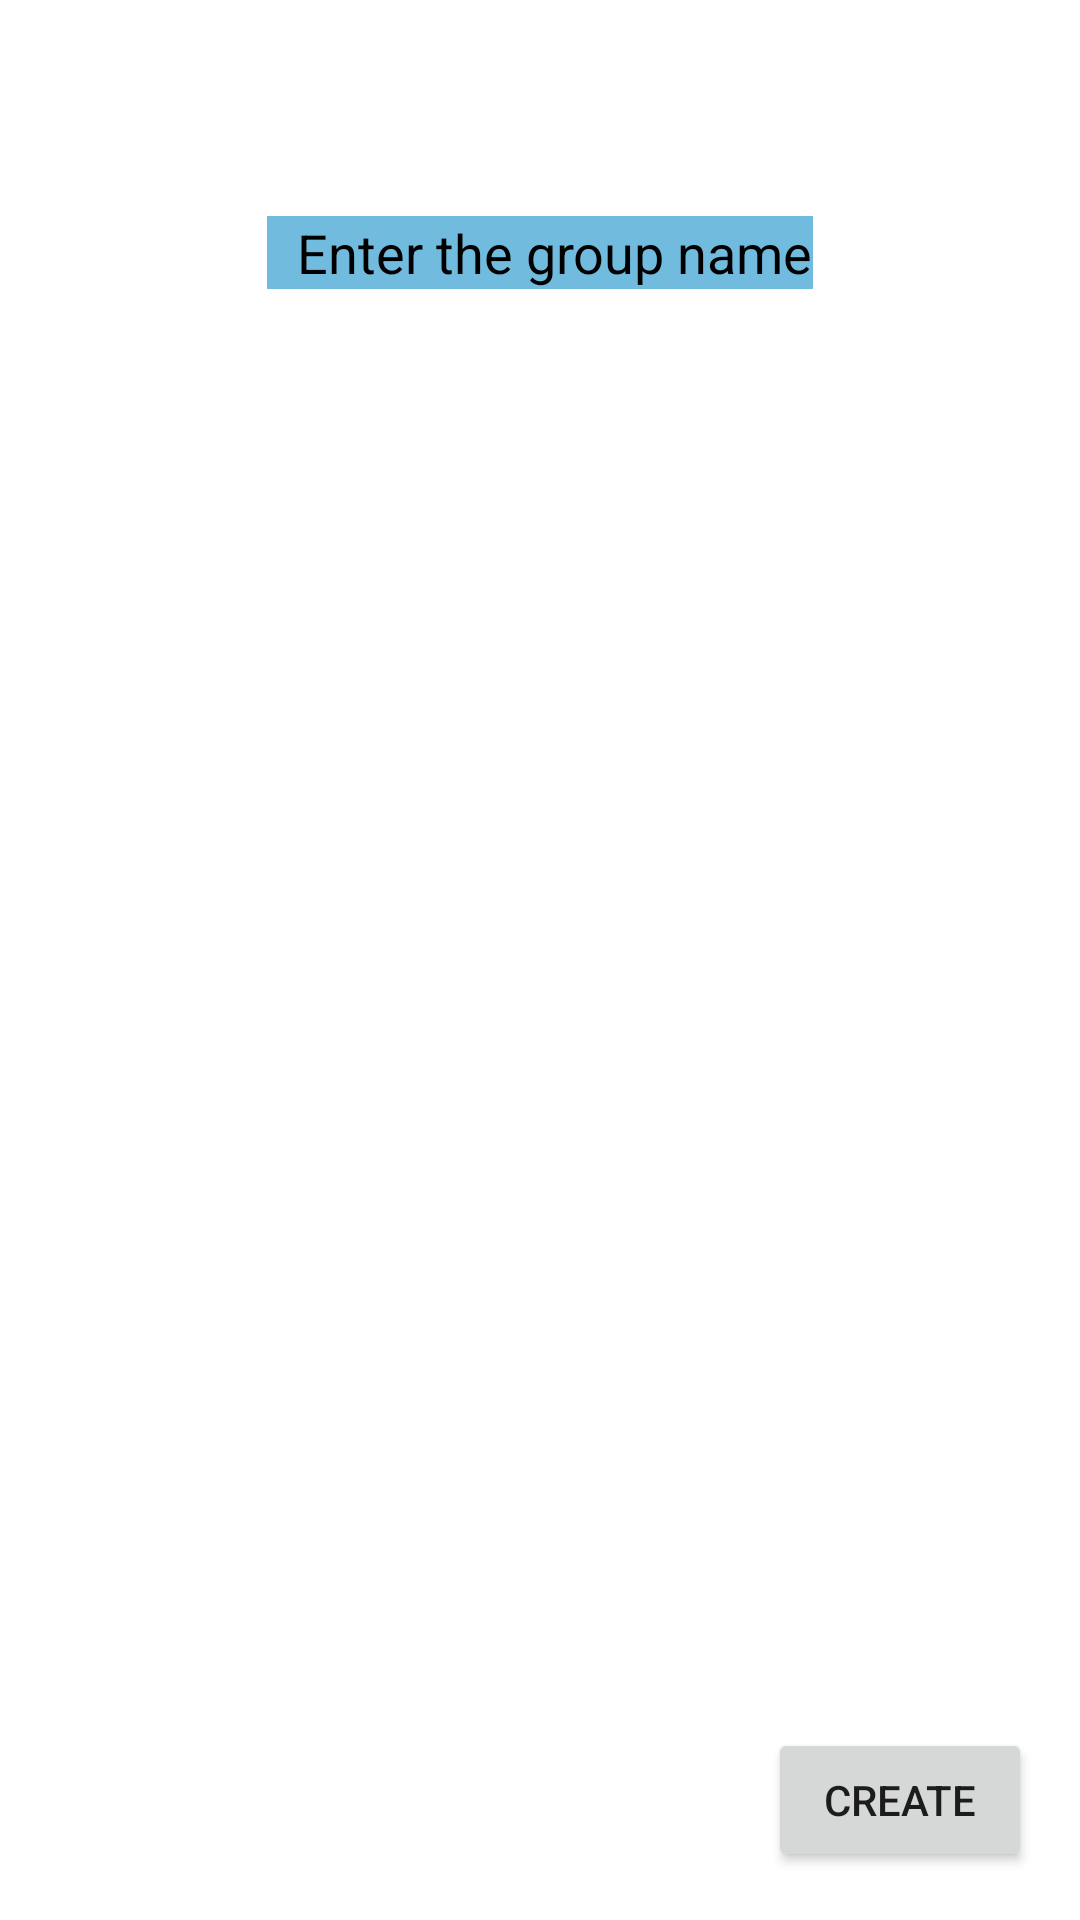

Produce the Android XML layout that renders to this screen, including the resource entries it uses.
<!-- AndroidManifest.xml: application theme Theme.ChatApp -->
<!-- res/layout/create_chat_room.xml -->
<?xml version="1.0" encoding="utf-8"?>
<androidx.constraintlayout.widget.ConstraintLayout xmlns:android="http://schemas.android.com/apk/res/android"
    xmlns:app="http://schemas.android.com/apk/res-auto"
    xmlns:tools="http://schemas.android.com/tools"
    android:layout_width="match_parent"
    android:layout_height="match_parent">

    <androidx.recyclerview.widget.RecyclerView
        android:id="@+id/rvUserList"
        android:layout_width="277dp"
        android:layout_height="388dp"
        android:layout_marginBottom="156dp"
        app:layout_constraintBottom_toBottomOf="parent"
        app:layout_constraintEnd_toEndOf="parent"
        app:layout_constraintStart_toStartOf="parent"

        />

    <EditText
        android:id="@+id/etGroupName"
        android:layout_width="wrap_content"
        android:layout_height="wrap_content"
        android:layout_marginTop="72dp"
        android:hint="Enter the group name"
        app:layout_constraintBottom_toTopOf="@+id/rvUserList"
        app:layout_constraintEnd_toEndOf="parent"
        app:layout_constraintStart_toStartOf="parent"
        app:layout_constraintTop_toTopOf="parent"
        app:layout_constraintVertical_bias="0.2"
        android:background="@color/app_blue"

        android:inputType="textCapWords|textCapSentences"
        android:paddingLeft="10dp"
        android:textColor="@color/white"
        android:textColorHint="@color/black" />

    <Button
        android:id="@+id/btnCreate"
        android:layout_width="wrap_content"
        android:layout_height="wrap_content"
        android:layout_marginEnd="16dp"
        android:layout_marginBottom="16dp"
        android:text="Create"
        app:layout_constraintBottom_toBottomOf="parent"
        app:layout_constraintEnd_toEndOf="parent" />
    />

</androidx.constraintlayout.widget.ConstraintLayout>
<!-- resources referenced by this layout -->
<resources>
  <color name="app_blue">#71BBDE</color>
  <color name="black">#FF000000</color>
  <color name="white">#FFFFFFFF</color>
  <style name="Theme.ChatApp" parent="Theme.MaterialComponents.DayNight.DarkActionBar">
          
          <item name="colorPrimary">@color/purple_500</item>
          <item name="colorPrimaryVariant">@color/purple_700</item>
          <item name="colorOnPrimary">@color/white</item>
          
          <item name="colorSecondary">@color/teal_200</item>
          <item name="colorSecondaryVariant">@color/teal_700</item>
          <item name="colorOnSecondary">@color/black</item>
          
          <item name="android:statusBarColor" tools:targetApi="l">?attr/colorPrimaryVariant</item>
          
      </style>
  <color name="purple_500">#FF6200EE</color>
  <color name="purple_700">#FF3700B3</color>
  <color name="teal_200">#FF03DAC5</color>
  <color name="teal_700">#FF018786</color>
</resources>
